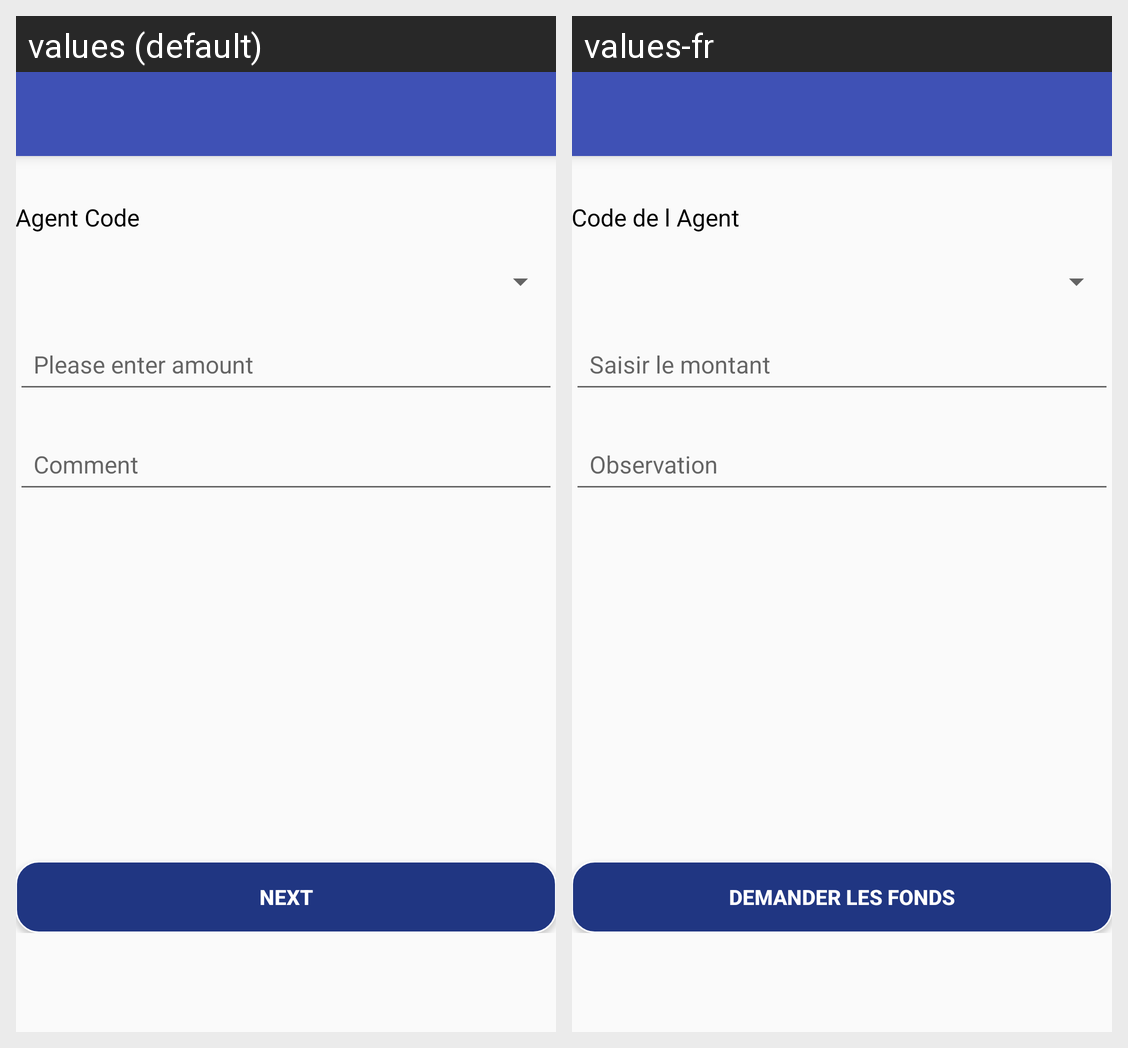

This grid shows one Android layout under two languages. Give, for every string resource on the screen, its name, the default text and each shown locale's text.
Android screen res/layout/order_transfer.xml rendered under 2 locales, left to right: values (default), values-fr. Device: Nexus 5 (rendered at 1080×1920; each locale shown at half size, 540×960, under a caption strip naming it); theme AppTheme.
Strings drawn on this screen, with the default value and each locale's value (text and hints the layout hard-codes, and strings that could not be matched under every locale, appear in the picture but are not listed):

agentCodeNew
  values: Agent Code
  values-fr: Code de l Agent

nextButton
  values: Next
  values-fr: DEMANDER LES FONDS
